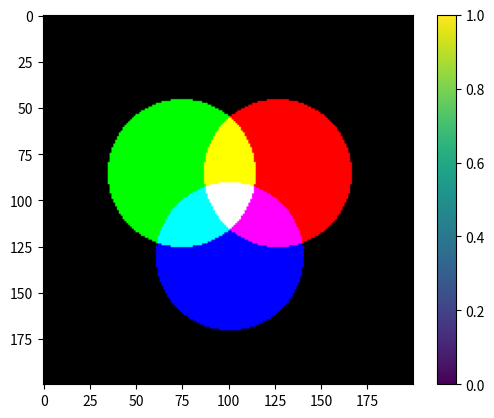

The script that saved this image:
import matplotlib.pyplot as plt
import numpy as np
from matplotlib import cm
from matplotlib.colors import ListedColormap

def disk(R, espacement, taille):
    
    d= espacement
    
    red= [1, 0, 0, 1]
    green= [0, 1, 0, 1]
    blue= [0, 0, 1, 1]
     
    h=range(0, taille-1)
    w=range(0, taille-1)
    alpha= 30 *np.pi / 180
    
    #dabord largeur puis hauteur.. inversement à la matrice
    X,Y=np.meshgrid(h,w)
    
    cr= [taille/2-d*np.sin(alpha), taille/2 + d*np.cos(alpha)]    
    cg= [taille/2-d*np.sin(alpha), taille/2 - d*np.cos(alpha)]
    cb= [taille/2 + d, taille/2]

    print(cr)
    print(cg)

    Red= (X- cr[1])**2 + (Y- cr[0])**2 < R**2
    Green= (X- cg[1])**2 + (Y- cg[0])**2 < R**2
    Blue= (X- cb[1])**2 + (Y- cb[0])**2 < R**2
    
    I=np.stack((Red,Green,Blue), axis=2).astype('double')
    
    plt.figure()
    plt.imshow(I)
    plt.colorbar()
    
    
    
    
    
disk(40,30,201)
